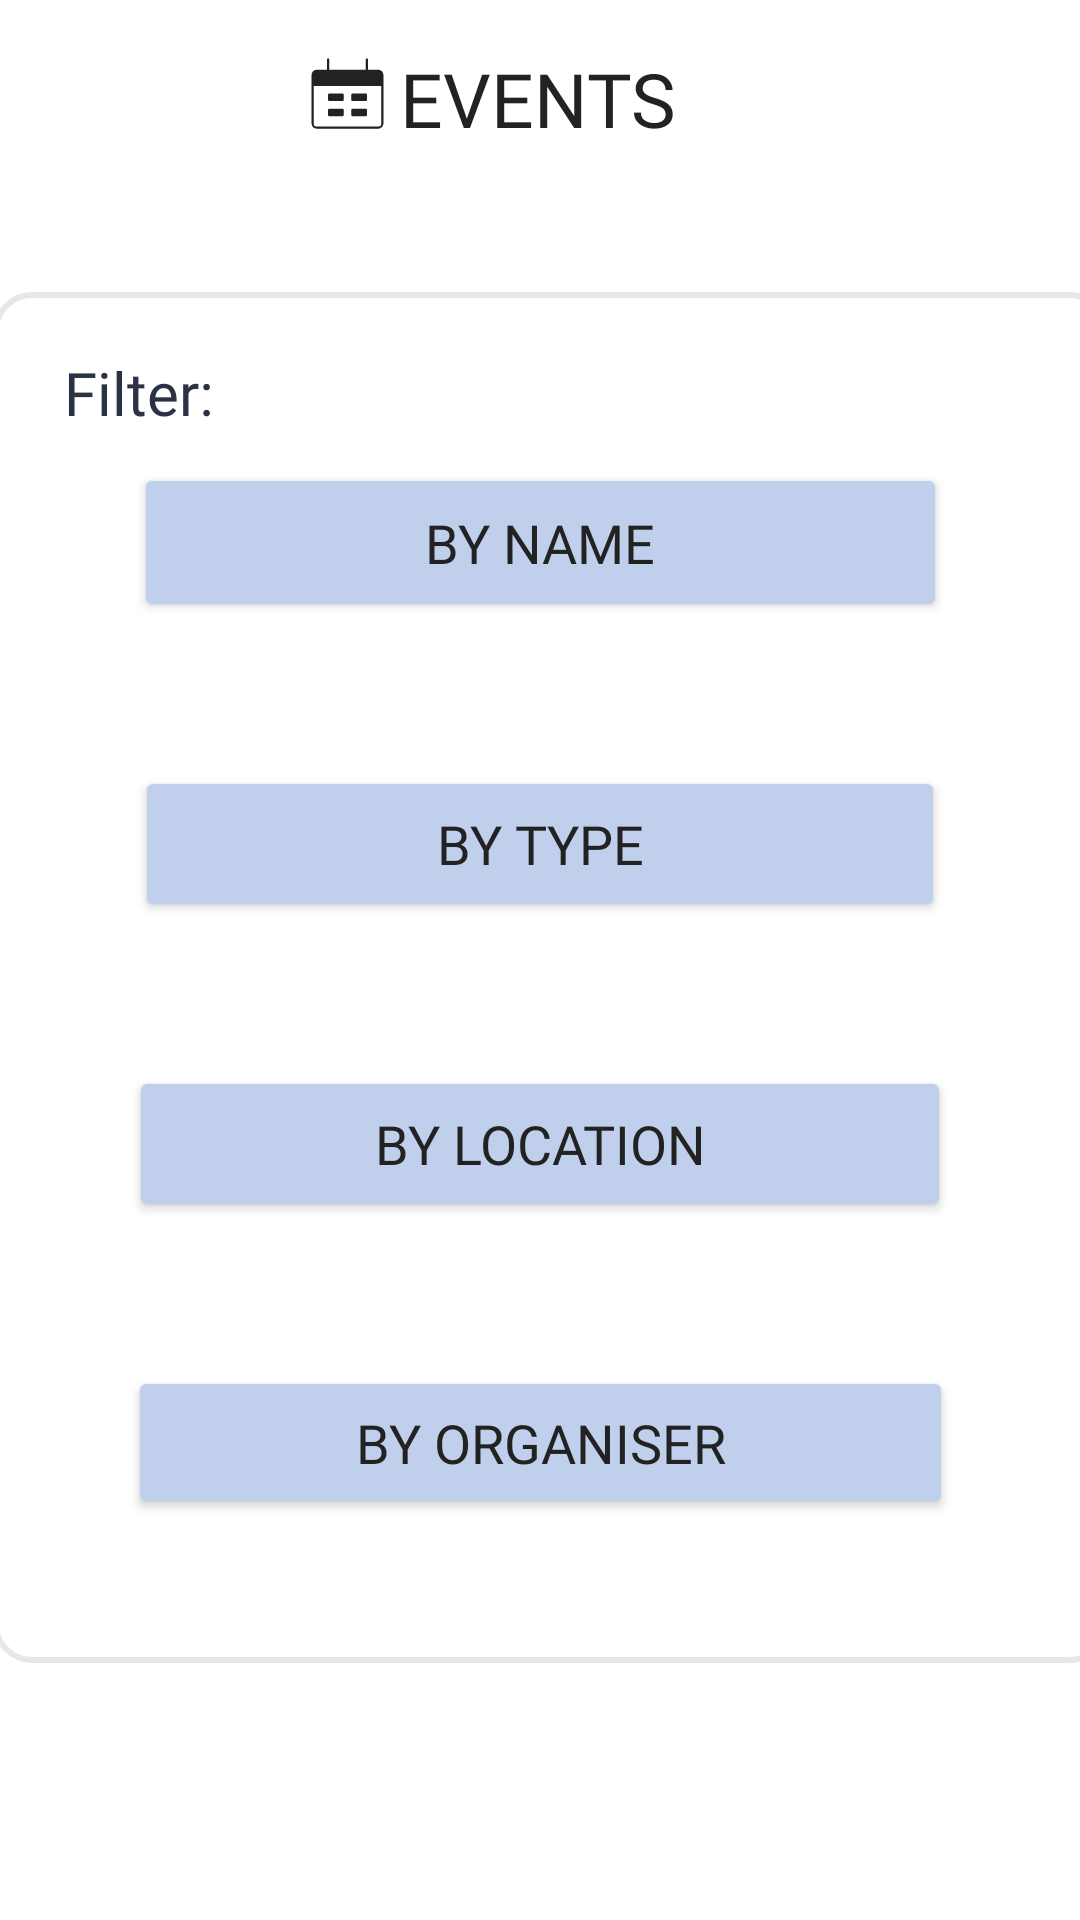

Layout XML and referenced resources for this Android screen:
<!-- AndroidManifest.xml: application theme Theme.INFS3605 -->
<!-- res/layout/fragment_events.xml -->
<?xml version="1.0" encoding="utf-8"?>
<androidx.constraintlayout.widget.ConstraintLayout xmlns:android="http://schemas.android.com/apk/res/android"
    xmlns:app="http://schemas.android.com/apk/res-auto"
    xmlns:tools="http://schemas.android.com/tools"
    android:id="@+id/frameLayout2"
    android:layout_width="match_parent"
    android:layout_height="match_parent"
    tools:context=".Events">

    <ImageView
        android:id="@+id/imageView11"
        android:layout_width="372dp"
        android:layout_height="457dp"
        android:layout_marginStart="16dp"
        android:layout_marginEnd="16dp"
        android:backgroundTint="#FFFFFF"
        android:outlineAmbientShadowColor="#E8E6E6"
        android:src="@drawable/rounded_corner_view"
        app:layout_constraintBottom_toBottomOf="parent"
        app:layout_constraintEnd_toEndOf="parent"
        app:layout_constraintHorizontal_bias="0.428"
        app:layout_constraintStart_toStartOf="parent"
        app:layout_constraintTop_toBottomOf="@+id/textView13"
        app:layout_constraintVertical_bias="0.357" />

    <TextView
        android:layout_width="246dp"
        android:layout_height="26dp"
        android:layout_marginHorizontal="39sp"
        android:layout_marginVertical="20sp"
        android:layout_marginStart="24dp"
        android:layout_marginTop="12dp"
        android:fontFamily="@font/inder"
        android:text="Filter:"
        android:textAlignment="viewStart"
        android:textColor="@color/navy"
        android:textSize="20sp"
        app:layout_constraintStart_toStartOf="@+id/imageView11"
        app:layout_constraintTop_toTopOf="@+id/imageView11" />

    <Button
        android:id="@+id/byOrganiserButton"
        android:layout_width="275dp"
        android:layout_height="51dp"
        android:layout_marginBottom="229dp"
        android:backgroundTint="@color/light_blue"
        android:fontFamily="@font/inder"
        android:text="@string/filter_byOrganiser"
        android:textColor="@color/black"
        android:textColorLink="#2B3244"
        android:textSize="18sp"
        app:cornerRadius="12dp"
        app:layout_constraintBottom_toBottomOf="parent"
        app:layout_constraintEnd_toEndOf="parent"
        app:layout_constraintStart_toStartOf="parent"
        app:layout_constraintTop_toBottomOf="@+id/byLocationButton" />

    <Button
        android:id="@+id/byLocationButton"
        android:layout_width="274dp"
        android:layout_height="52dp"
        android:layout_marginBottom="48dp"
        android:backgroundTint="@color/light_blue"
        android:fontFamily="@font/inder"
        android:text="@string/filter_byLocation"
        android:textColor="@color/black"
        android:textColorLink="#2B3244"
        android:textSize="18sp"
        app:cornerRadius="12dp"
        app:layout_constraintBottom_toTopOf="@+id/byOrganiserButton"
        app:layout_constraintEnd_toEndOf="parent"
        app:layout_constraintStart_toStartOf="parent"
        app:layout_constraintTop_toBottomOf="@+id/byTypeButton" />

    <Button
        android:id="@+id/byTypeButton"
        android:layout_width="270dp"
        android:layout_height="52dp"
        android:layout_marginBottom="48dp"
        android:backgroundTint="@color/light_blue"
        android:fontFamily="@font/inder"
        android:text="@string/filter_byType"
        android:textColor="@color/black"
        android:textColorLink="#2B3244"
        android:textSize="18sp"
        app:cornerRadius="12dp"
        app:layout_constraintBottom_toTopOf="@+id/byLocationButton"
        app:layout_constraintEnd_toEndOf="parent"
        app:layout_constraintStart_toStartOf="parent"
        app:layout_constraintTop_toBottomOf="@+id/byNameButton" />

    <Button
        android:id="@+id/byNameButton"
        android:layout_width="271dp"
        android:layout_height="53dp"
        android:layout_marginTop="200dp"
        android:layout_marginBottom="48dp"
        android:backgroundTint="@color/light_blue"
        android:fontFamily="@font/inder"
        android:text="@string/filter_byName"
        android:textColor="@color/black"
        android:textColorLink="#2B3244"
        android:textSize="18sp"
        app:cornerRadius="12dp"
        app:layout_constraintBottom_toTopOf="@+id/byTypeButton"
        app:layout_constraintEnd_toEndOf="parent"
        app:layout_constraintStart_toStartOf="parent"
        app:layout_constraintTop_toBottomOf="@+id/textView13" />

    <TextView
        android:id="@+id/textView13"
        android:layout_width="wrap_content"
        android:layout_height="wrap_content"
        android:layout_marginTop="16dp"
        android:fontFamily="@font/inder"
        android:text="@string/events"
        android:textAllCaps="true"
        android:textColor="@color/black"
        android:textSize="25sp"
        app:layout_constraintEnd_toEndOf="parent"
        app:layout_constraintHorizontal_bias="0.498"
        app:layout_constraintStart_toStartOf="parent"
        app:layout_constraintTop_toTopOf="parent" />

    <ImageView
        android:id="@+id/createEventButton"
        android:layout_width="40dp"
        android:layout_height="37dp"
        android:layout_marginEnd="28dp"
        android:src="@drawable/add_event"
        app:layout_constraintEnd_toEndOf="parent"
        app:layout_constraintTop_toTopOf="@+id/textView13" />

    <ImageView
        android:id="@+id/imageView6"
        android:layout_width="35dp"
        android:layout_height="31dp"
        android:layout_marginTop="16dp"
        android:src="@drawable/date_range_light"
        app:layout_constraintEnd_toStartOf="@+id/textView13"
        app:layout_constraintHorizontal_bias="1.0"
        app:layout_constraintStart_toStartOf="parent"
        app:layout_constraintTop_toTopOf="parent" />

</androidx.constraintlayout.widget.ConstraintLayout>
<!-- resources referenced by this layout -->
<resources>
  <color name="black">#222222</color>
  <color name="light_blue">#BFCFEC</color>
  <color name="navy">#2B3244</color>
  <!-- drawable date_range_light: vector/xml drawable (drawable, 2140 chars, omitted) -->
  <!-- drawable rounded_corner_view (drawable) -->
  <?xml version="1.0" encoding="utf-8"?>
  <shape
      xmlns:android="http://schemas.android.com/apk/res/android"
      android:shape="rectangle">
  
      <corners android:radius="12dp" />
  
      
      <stroke android:width="2dp" android:color="#E8E6E6" />
  
      
      <solid android:color="#ffffff" />
  
  </shape>
  <string name="events">Events</string>
  <string name="filter_byLocation">By Location</string>
  <string name="filter_byName">By Name</string>
  <string name="filter_byOrganiser">By Organiser</string>
  <string name="filter_byType">By Type</string>
  
      //Create Events Drop Down Menu
  <style name="Theme.INFS3605" parent="Theme.MaterialComponents.DayNight.DarkActionBar">
          
          <item name="colorPrimary">@color/yellow</item>
          <item name="colorPrimaryVariant">@color/navy</item>
          <item name="colorOnPrimary">@color/white</item>
          
          <item name="colorSecondary">@color/teal_200</item>
          <item name="colorSecondaryVariant">@color/teal_700</item>
          <item name="colorOnSecondary">@color/black</item>
          
          <item name="android:statusBarColor">?attr/colorPrimaryVariant</item>
          
      </style>
  <color name="yellow">#FFDE69</color>
  <color name="white">#FFFFFFFF</color>
  <color name="teal_200">#FF03DAC5</color>
  <color name="teal_700">#FF018786</color>
  
      //app colours
</resources>
